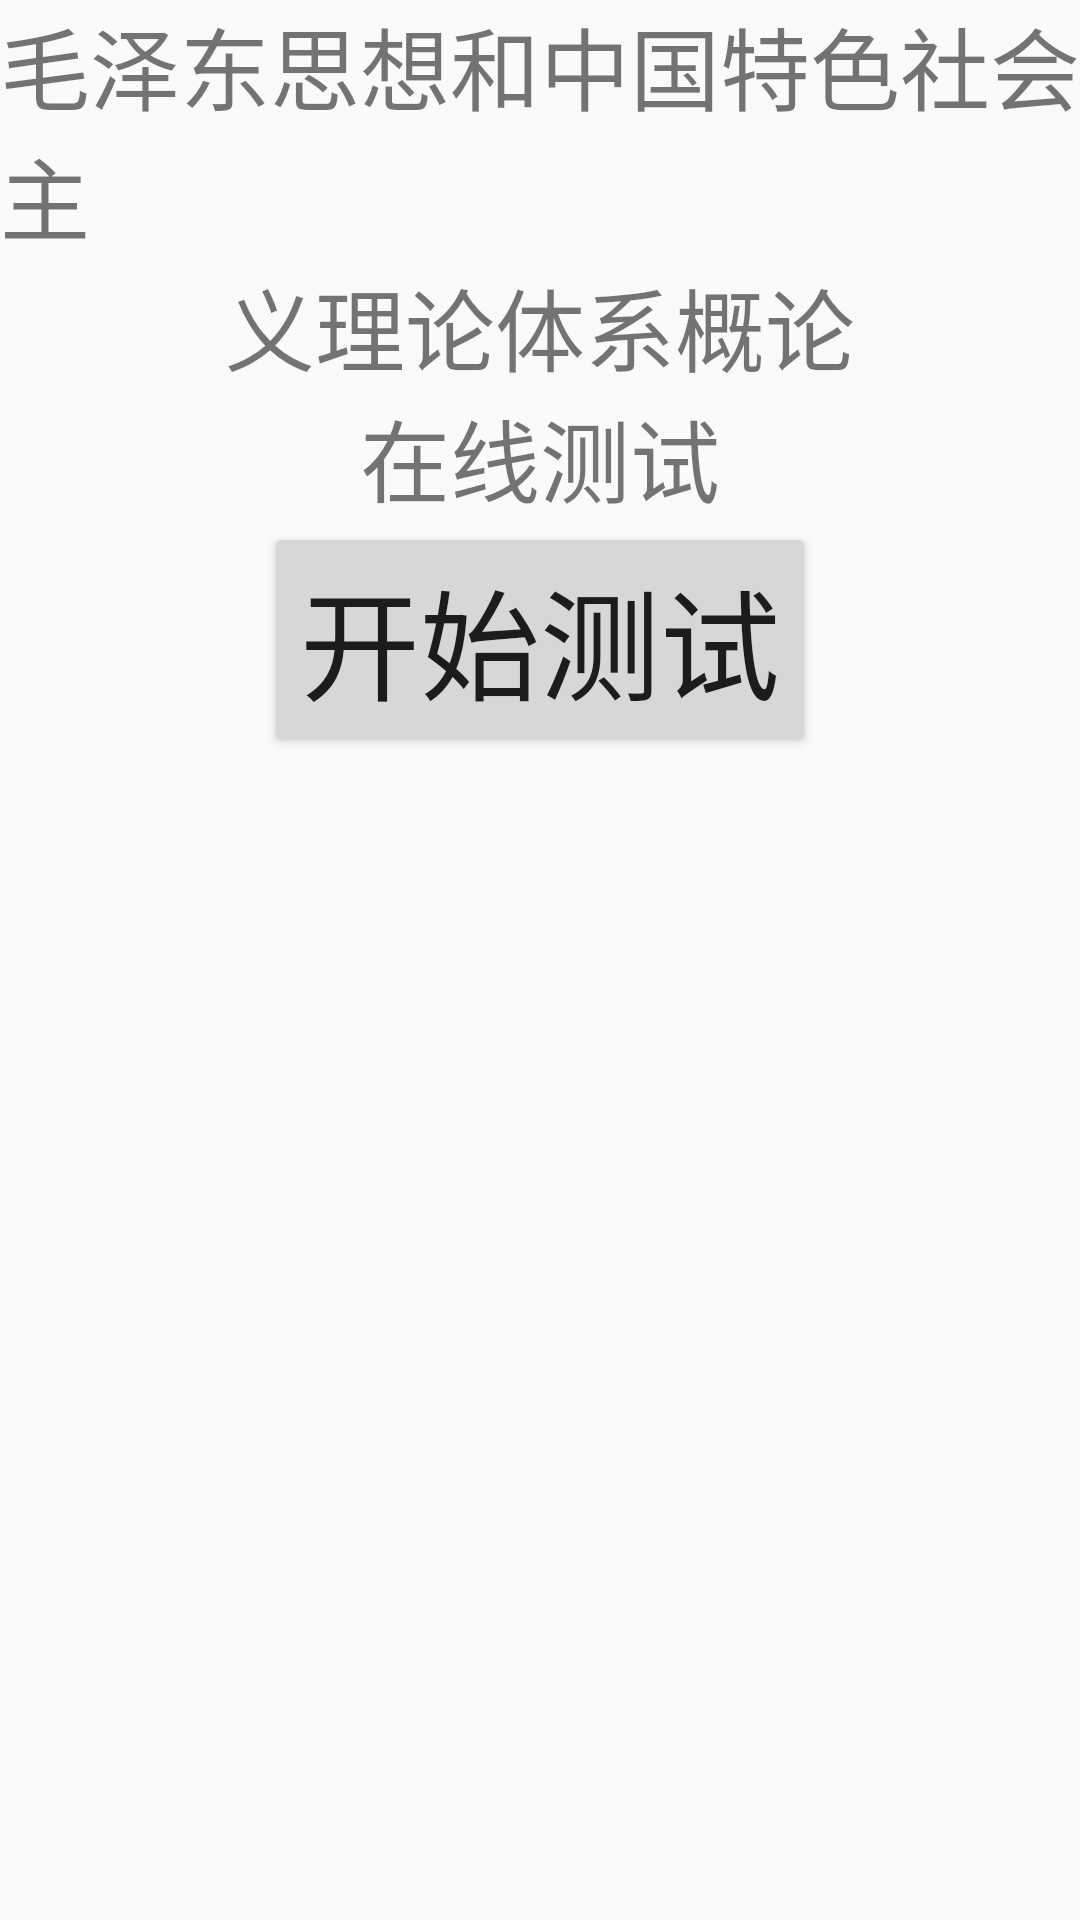

Reconstruct the res/layout file that produces this screen, plus the resources it refers to.
<!-- AndroidManifest.xml: application theme AppTheme -->
<!-- res/layout/fragment_test.xml -->
<?xml version="1.0" encoding="utf-8"?>
<LinearLayout
    xmlns:android="http://schemas.android.com/apk/res/android"
    android:layout_width="match_parent"
    android:layout_height="match_parent"
    android:orientation="vertical">

    <TextView
        android:layout_width="wrap_content"
        android:layout_height="wrap_content"

        android:text="毛泽东思想和中国特色社会主"

        android:layout_gravity="center"
        android:textSize="30sp"/>
    <TextView
        android:layout_width="wrap_content"
        android:layout_height="wrap_content"

        android:text="义理论体系概论"

        android:layout_gravity="center"
        android:textSize="30sp"/>
    <TextView
        android:layout_width="wrap_content"
        android:layout_height="wrap_content"

        android:text="在线测试"
        android:layout_gravity="center"
        android:textSize="30sp"/>

    <Button
        android:id="@+id/button_begin_test"
        android:layout_width="wrap_content"
        android:layout_height="wrap_content"
        android:layout_gravity="center"
        android:text="开始测试"
        android:textSize="40sp"/>

</LinearLayout>
<!-- resources referenced by this layout -->
<resources>
  <style name="AppTheme" parent="Theme.AppCompat.Light.DarkActionBar">
          
          <item name="colorPrimary">@color/colorPrimary</item>
          <item name="colorPrimaryDark">@color/colorPrimaryDark</item>
          <item name="colorAccent">@color/colorAccent</item>
      </style>
  <!-- not gathered from this repository: default colours our renderer supplied (Android Studio template values) -->
  <color name="colorPrimary">#FF6200EE</color>
  <color name="colorPrimaryDark">#FF3700B3</color>
  <color name="colorAccent">#FF03DAC5</color>
</resources>
